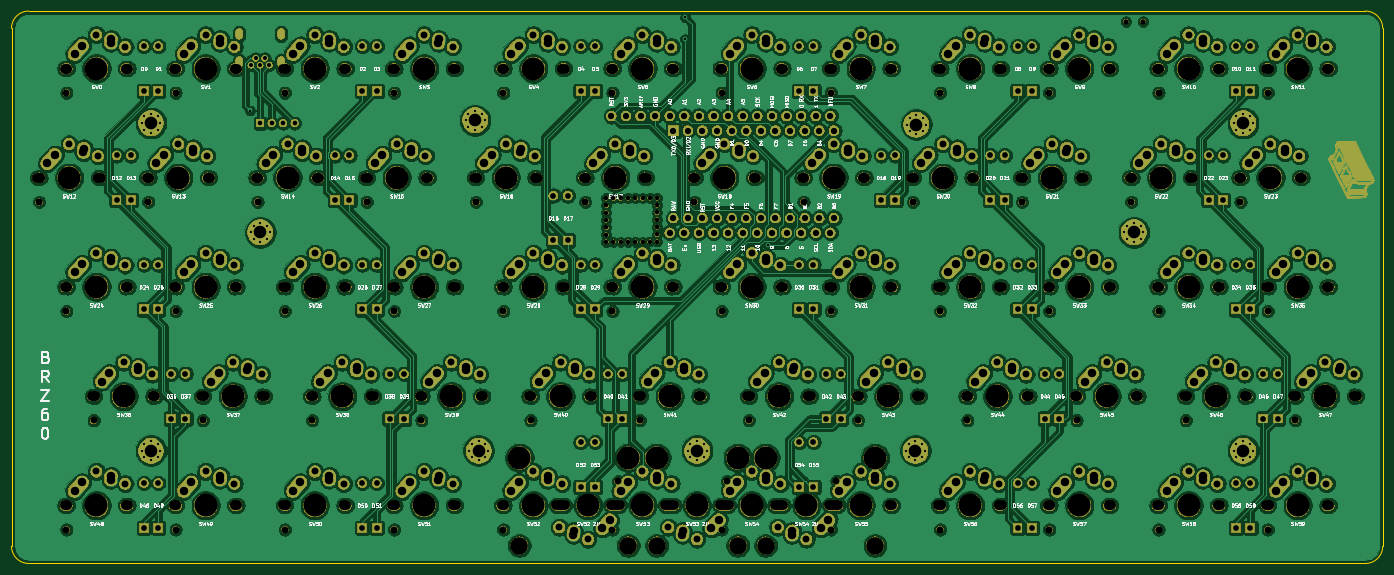
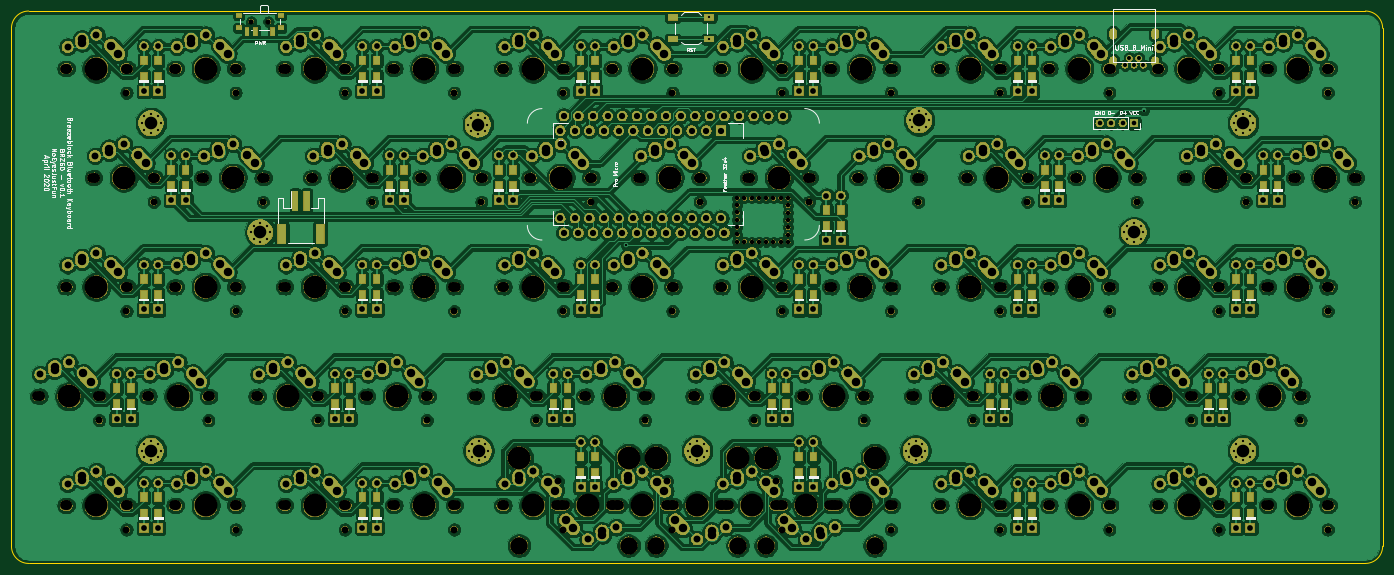
Circuit board: 11 layer files. Board 238.6 x 96.1 mm.
- bottom_copper: BRZ60_BLE_0.1-B_Cu.gbr (1275101 bytes)
- bottom_mask: BRZ60_BLE_0.1-B_Mask.gbr (1024038 bytes)
- paste: BRZ60_BLE_0.1-B_Paste.gbr (4111 bytes)
- bottom_silk: BRZ60_BLE_0.1-B_SilkS.gbr (47394 bytes)
- outline: BRZ60_BLE_0.1-Edge_Cuts.gbr (992 bytes)
- top_copper: BRZ60_BLE_0.1-F_Cu.gbr (1228002 bytes)
- top_mask: BRZ60_BLE_0.1-F_Mask.gbr (1020709 bytes)
- paste: BRZ60_BLE_0.1-F_Paste.gbr (507 bytes)
- top_silk: BRZ60_BLE_0.1-F_SilkS.gbr (174731 bytes)
- drill: BRZ60_BLE_0.1-NPTH.drl (7102 bytes)
- drill: BRZ60_BLE_0.1-PTH.drl (11208 bytes)

=== bottom_copper: BRZ60_BLE_0.1-B_Cu.gbr (1275101 bytes, source omitted) ===
=== bottom_mask: BRZ60_BLE_0.1-B_Mask.gbr (1024038 bytes, source omitted) ===
=== paste: BRZ60_BLE_0.1-B_Paste.gbr ===
G04 #@! TF.GenerationSoftware,KiCad,Pcbnew,(5.1.5-0-10_14)*
G04 #@! TF.CreationDate,2020-04-26T12:32:38-07:00*
G04 #@! TF.ProjectId,BRZ60_BLE_0.1,42525a36-305f-4424-9c45-5f302e312e6b,rev?*
G04 #@! TF.SameCoordinates,Original*
G04 #@! TF.FileFunction,Paste,Bot*
G04 #@! TF.FilePolarity,Positive*
%FSLAX46Y46*%
G04 Gerber Fmt 4.6, Leading zero omitted, Abs format (unit mm)*
G04 Created by KiCad (PCBNEW (5.1.5-0-10_14)) date 2020-04-26 12:32:38*
%MOMM*%
%LPD*%
G04 APERTURE LIST*
%ADD10R,1.200000X1.600000*%
%ADD11R,1.700000X1.000000*%
%ADD12R,1.000000X3.500000*%
%ADD13R,1.500000X3.400000*%
%ADD14R,1.000000X0.800000*%
%ADD15R,0.700000X1.500000*%
G04 APERTURE END LIST*
D10*
X170820001Y-70150001D03*
X170820001Y-67350001D03*
D11*
X200050000Y-33850000D03*
X193750000Y-33850000D03*
X200050000Y-37650000D03*
X193750000Y-37650000D03*
D12*
X265750000Y-65800000D03*
X263750000Y-65800000D03*
D13*
X268100000Y-71550000D03*
X261400000Y-71550000D03*
D10*
X137570001Y-44150001D03*
X137570001Y-41350001D03*
X99570001Y-44150001D03*
X99570001Y-41350001D03*
X102070001Y-44150001D03*
X102070001Y-41350001D03*
X140070001Y-44150001D03*
X140070001Y-41350001D03*
X175570001Y-44150001D03*
X175570001Y-41350001D03*
X178070001Y-44150001D03*
X178070001Y-41350001D03*
X213570001Y-44150001D03*
X213570001Y-41350001D03*
X216070001Y-44150001D03*
X216070001Y-41350001D03*
X251570001Y-44150001D03*
X251570001Y-41350001D03*
X254070001Y-44150001D03*
X254070001Y-41350001D03*
X289570001Y-44150001D03*
X289570001Y-41350001D03*
X292070001Y-44150001D03*
X292070001Y-41350001D03*
X94820001Y-63150001D03*
X94820001Y-60350001D03*
X97320001Y-63150001D03*
X97320001Y-60350001D03*
X132820001Y-63150001D03*
X132820001Y-60350001D03*
X135320001Y-63150001D03*
X135320001Y-60350001D03*
X173320001Y-70150001D03*
X173320001Y-67350001D03*
X227820001Y-63150001D03*
X227820001Y-60350001D03*
X230320001Y-63150001D03*
X230320001Y-60350001D03*
X246820001Y-63150001D03*
X246820001Y-60350001D03*
X249320001Y-63150001D03*
X249320001Y-60350001D03*
X284820001Y-63150001D03*
X284820001Y-60350001D03*
X287320001Y-63150001D03*
X287320001Y-60350001D03*
X99570001Y-82150001D03*
X99570001Y-79350001D03*
X102070001Y-82150001D03*
X102070001Y-79350001D03*
X137570001Y-82150001D03*
X137570001Y-79350001D03*
X140070001Y-82150001D03*
X140070001Y-79350001D03*
X175570001Y-82150001D03*
X175570001Y-79350001D03*
X178070001Y-82150001D03*
X178070001Y-79350001D03*
X213570001Y-82150001D03*
X213570001Y-79350001D03*
X216070001Y-82150001D03*
X216070001Y-79350001D03*
X251570001Y-82150001D03*
X251570001Y-79350001D03*
X254070001Y-82150001D03*
X254070001Y-79350001D03*
X289570001Y-82150001D03*
X289570001Y-79350001D03*
X292070001Y-82150001D03*
X292070001Y-79350001D03*
X104320001Y-101150001D03*
X104320001Y-98350001D03*
X106820001Y-101150001D03*
X106820001Y-98350001D03*
X142320001Y-101150001D03*
X142320001Y-98350001D03*
X144820001Y-101150001D03*
X144820001Y-98350001D03*
X180320001Y-101150001D03*
X180320001Y-98350001D03*
X182820001Y-101150001D03*
X182820001Y-98350001D03*
X218320001Y-101150001D03*
X218320001Y-98350001D03*
X220820001Y-101150001D03*
X220820001Y-98350001D03*
X256320001Y-101150001D03*
X256320001Y-98350001D03*
X258820001Y-101150001D03*
X258820001Y-98350001D03*
X294320001Y-101150001D03*
X294320001Y-98350001D03*
X296820001Y-101150001D03*
X296820001Y-98350001D03*
X99570001Y-120150001D03*
X99570001Y-117350001D03*
X102070001Y-120150001D03*
X102070001Y-117350001D03*
X137570001Y-120150001D03*
X137570001Y-117350001D03*
X140070001Y-120150001D03*
X140070001Y-117350001D03*
X175570001Y-113050001D03*
X175570001Y-110250001D03*
X178070001Y-113050001D03*
X178070001Y-110250001D03*
X213570001Y-113050001D03*
X213570001Y-110250001D03*
X216070001Y-113050001D03*
X216070001Y-110250001D03*
X251570001Y-120150001D03*
X251570001Y-117350001D03*
X254070001Y-120150001D03*
X254070001Y-117350001D03*
X289570001Y-120150001D03*
X289570001Y-117350001D03*
X292070001Y-120150001D03*
X292070001Y-117350001D03*
D14*
X268250000Y-35680000D03*
X275550000Y-35680000D03*
X275550000Y-33470000D03*
X268250000Y-33470000D03*
D15*
X274150000Y-36330000D03*
X272650000Y-36330000D03*
X269650000Y-36330000D03*
M02*

=== bottom_silk: BRZ60_BLE_0.1-B_SilkS.gbr (47394 bytes, source omitted) ===
=== outline: BRZ60_BLE_0.1-Edge_Cuts.gbr ===
G04 #@! TF.GenerationSoftware,KiCad,Pcbnew,(5.1.5-0-10_14)*
G04 #@! TF.CreationDate,2020-04-26T12:32:38-07:00*
G04 #@! TF.ProjectId,BRZ60_BLE_0.1,42525a36-305f-4424-9c45-5f302e312e6b,rev?*
G04 #@! TF.SameCoordinates,Original*
G04 #@! TF.FileFunction,Profile,NP*
%FSLAX46Y46*%
G04 Gerber Fmt 4.6, Leading zero omitted, Abs format (unit mm)*
G04 Created by KiCad (PCBNEW (5.1.5-0-10_14)) date 2020-04-26 12:32:38*
%MOMM*%
%LPD*%
G04 APERTURE LIST*
%ADD10C,0.050000*%
G04 APERTURE END LIST*
D10*
X315100000Y-125850000D02*
G75*
G02X312100000Y-128850000I-3000000J0D01*
G01*
X312100000Y-32750000D02*
G75*
G02X315100000Y-35750000I0J-3000000D01*
G01*
X76550000Y-35750000D02*
G75*
G02X79550000Y-32750000I3000000J0D01*
G01*
X79550000Y-128850000D02*
G75*
G02X76550000Y-125850000I0J3000000D01*
G01*
X312100000Y-128850000D02*
X79550000Y-128850000D01*
X79550000Y-32750000D02*
X312100000Y-32750000D01*
X76550000Y-35750000D02*
X76550000Y-125850000D01*
X315100000Y-35750000D02*
X315100000Y-125850000D01*
M02*

=== top_copper: BRZ60_BLE_0.1-F_Cu.gbr (1228002 bytes, source omitted) ===
=== top_mask: BRZ60_BLE_0.1-F_Mask.gbr (1020709 bytes, source omitted) ===
=== paste: BRZ60_BLE_0.1-F_Paste.gbr ===
G04 #@! TF.GenerationSoftware,KiCad,Pcbnew,(5.1.5-0-10_14)*
G04 #@! TF.CreationDate,2020-04-26T12:32:38-07:00*
G04 #@! TF.ProjectId,BRZ60_BLE_0.1,42525a36-305f-4424-9c45-5f302e312e6b,rev?*
G04 #@! TF.SameCoordinates,Original*
G04 #@! TF.FileFunction,Paste,Top*
G04 #@! TF.FilePolarity,Positive*
%FSLAX46Y46*%
G04 Gerber Fmt 4.6, Leading zero omitted, Abs format (unit mm)*
G04 Created by KiCad (PCBNEW (5.1.5-0-10_14)) date 2020-04-26 12:32:38*
%MOMM*%
%LPD*%
G04 APERTURE LIST*
G04 APERTURE END LIST*
M02*

=== top_silk: BRZ60_BLE_0.1-F_SilkS.gbr (174731 bytes, source omitted) ===
=== drill: BRZ60_BLE_0.1-NPTH.drl (7102 bytes, source omitted) ===
=== drill: BRZ60_BLE_0.1-PTH.drl (11208 bytes, source omitted) ===
